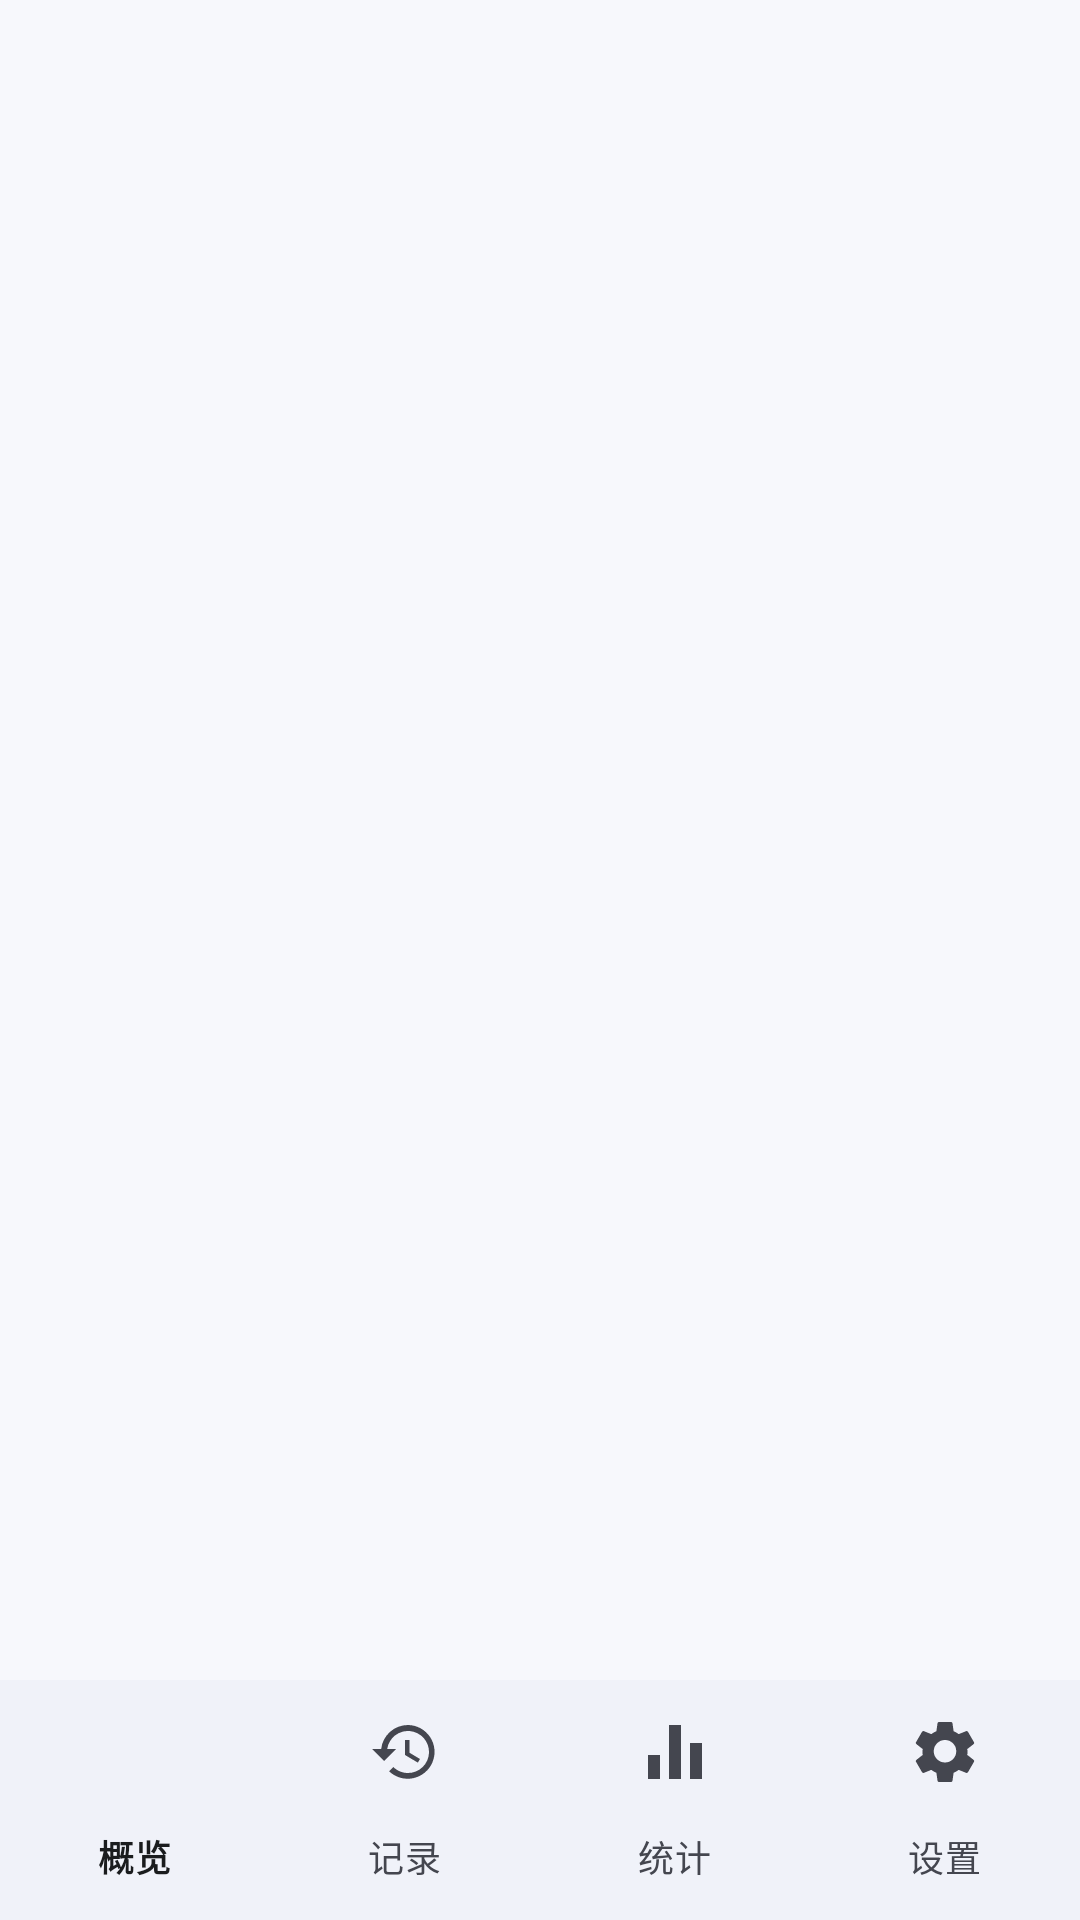

Reconstruct the res/layout file that produces this screen, plus the resources it refers to.
<!-- AndroidManifest.xml: application theme Theme.AppTracker -->
<!-- res/layout/activity_main.xml -->
<?xml version="1.0" encoding="utf-8"?>
<LinearLayout xmlns:android="http://schemas.android.com/apk/res/android"
    xmlns:app="http://schemas.android.com/apk/res-auto"
    android:id="@+id/root"
    android:layout_width="match_parent"
    android:layout_height="match_parent"
    android:background="?android:attr/colorBackground"
    android:orientation="vertical">

    <androidx.fragment.app.FragmentContainerView
        android:id="@+id/fragment_container"
        android:layout_width="match_parent"
        android:layout_height="0dp"
        android:layout_weight="1" />

    <com.google.android.material.bottomnavigation.BottomNavigationView
        android:id="@+id/bottom_nav"
        android:layout_width="match_parent"
        android:layout_height="wrap_content"
        android:background="@color/surface_container"
        android:elevation="0dp"
        app:labelVisibilityMode="labeled"
        app:menu="@menu/bottom_nav" />

</LinearLayout>
<!-- resources referenced by this layout -->
<resources>
  <color name="surface_container">#F0F2F9</color>
  <style name="Theme.AppTracker" parent="Theme.Material3.DayNight.NoActionBar">
          <item name="colorPrimary">@color/primary</item>
          <item name="colorOnPrimary">@color/on_primary</item>
          <item name="colorPrimaryContainer">@color/primary_container</item>
          <item name="colorOnPrimaryContainer">@color/on_primary_container</item>
          <item name="colorSecondary">@color/secondary</item>
          <item name="colorSecondaryContainer">@color/secondary_container</item>
          <item name="colorOnSecondaryContainer">@color/on_secondary_container</item>
          <item name="android:colorBackground">@color/background</item>
          <item name="colorOnBackground">@color/on_background</item>
          <item name="colorSurface">@color/surface</item>
          <item name="colorOnSurface">@color/on_surface</item>
          <item name="colorSurfaceVariant">@color/surface_variant</item>
          <item name="colorOnSurfaceVariant">@color/on_surface_variant</item>
          <item name="colorOutline">@color/outline</item>
          <item name="colorOutlineVariant">@color/outline_variant</item>
          <item name="colorSurfaceContainer">@color/surface_container</item>
          <item name="colorSurfaceContainerLow">@color/surface_container_low</item>
          <item name="colorSurfaceContainerLowest">@color/surface_container_lowest</item>
          <item name="colorSurfaceContainerHigh">@color/surface_container_high</item>
          <item name="colorSurfaceContainerHighest">@color/surface_container_highest</item>
          <item name="colorSurfaceDim">@color/surface_dim</item>
          <item name="colorSurfaceBright">@color/surface_bright</item>
          <item name="colorError">@color/error</item>
          <item name="colorOnError">@color/on_error</item>
          <item name="android:statusBarColor">@android:color/transparent</item>
          <item name="android:navigationBarColor">@android:color/transparent</item>
          <item name="android:windowLightStatusBar">true</item>
          <item name="materialAlertDialogTheme">@style/ThemeOverlay.AppTracker.Dialog</item>
      </style>
  <color name="primary">#4C6FFF</color>
  <color name="on_primary">#FFFFFF</color>
  <color name="primary_container">#DDE3FF</color>
  <color name="on_primary_container">#001453</color>
  <color name="secondary">#5A5D72</color>
  <color name="secondary_container">#DFE1F9</color>
  <color name="on_secondary_container">#171A2C</color>
  <color name="background">#F7F8FC</color>
  <color name="on_background">#1A1C1E</color>
  <color name="surface">#FFFFFF</color>
  <color name="on_surface">#1A1C1E</color>
  <color name="surface_variant">#E4E7F0</color>
  <color name="on_surface_variant">#44464F</color>
  <color name="outline">#74777F</color>
  <color name="outline_variant">#C4C6D0</color>
  <color name="surface_container_low">#F7F8FC</color>
  <color name="surface_container_lowest">#FFFFFF</color>
  <color name="surface_container_high">#E9EBF3</color>
  <color name="surface_container_highest">#E1E3EC</color>
  <color name="surface_dim">#D8DAE2</color>
  <color name="surface_bright">#FFFFFF</color>
  <color name="error">#BA1A1A</color>
  <color name="on_error">#FFFFFF</color>
  <style name="ThemeOverlay.AppTracker.Dialog" parent="ThemeOverlay.Material3.MaterialAlertDialog">
          <item name="colorPrimary">@color/primary</item>
      </style>
</resources>
